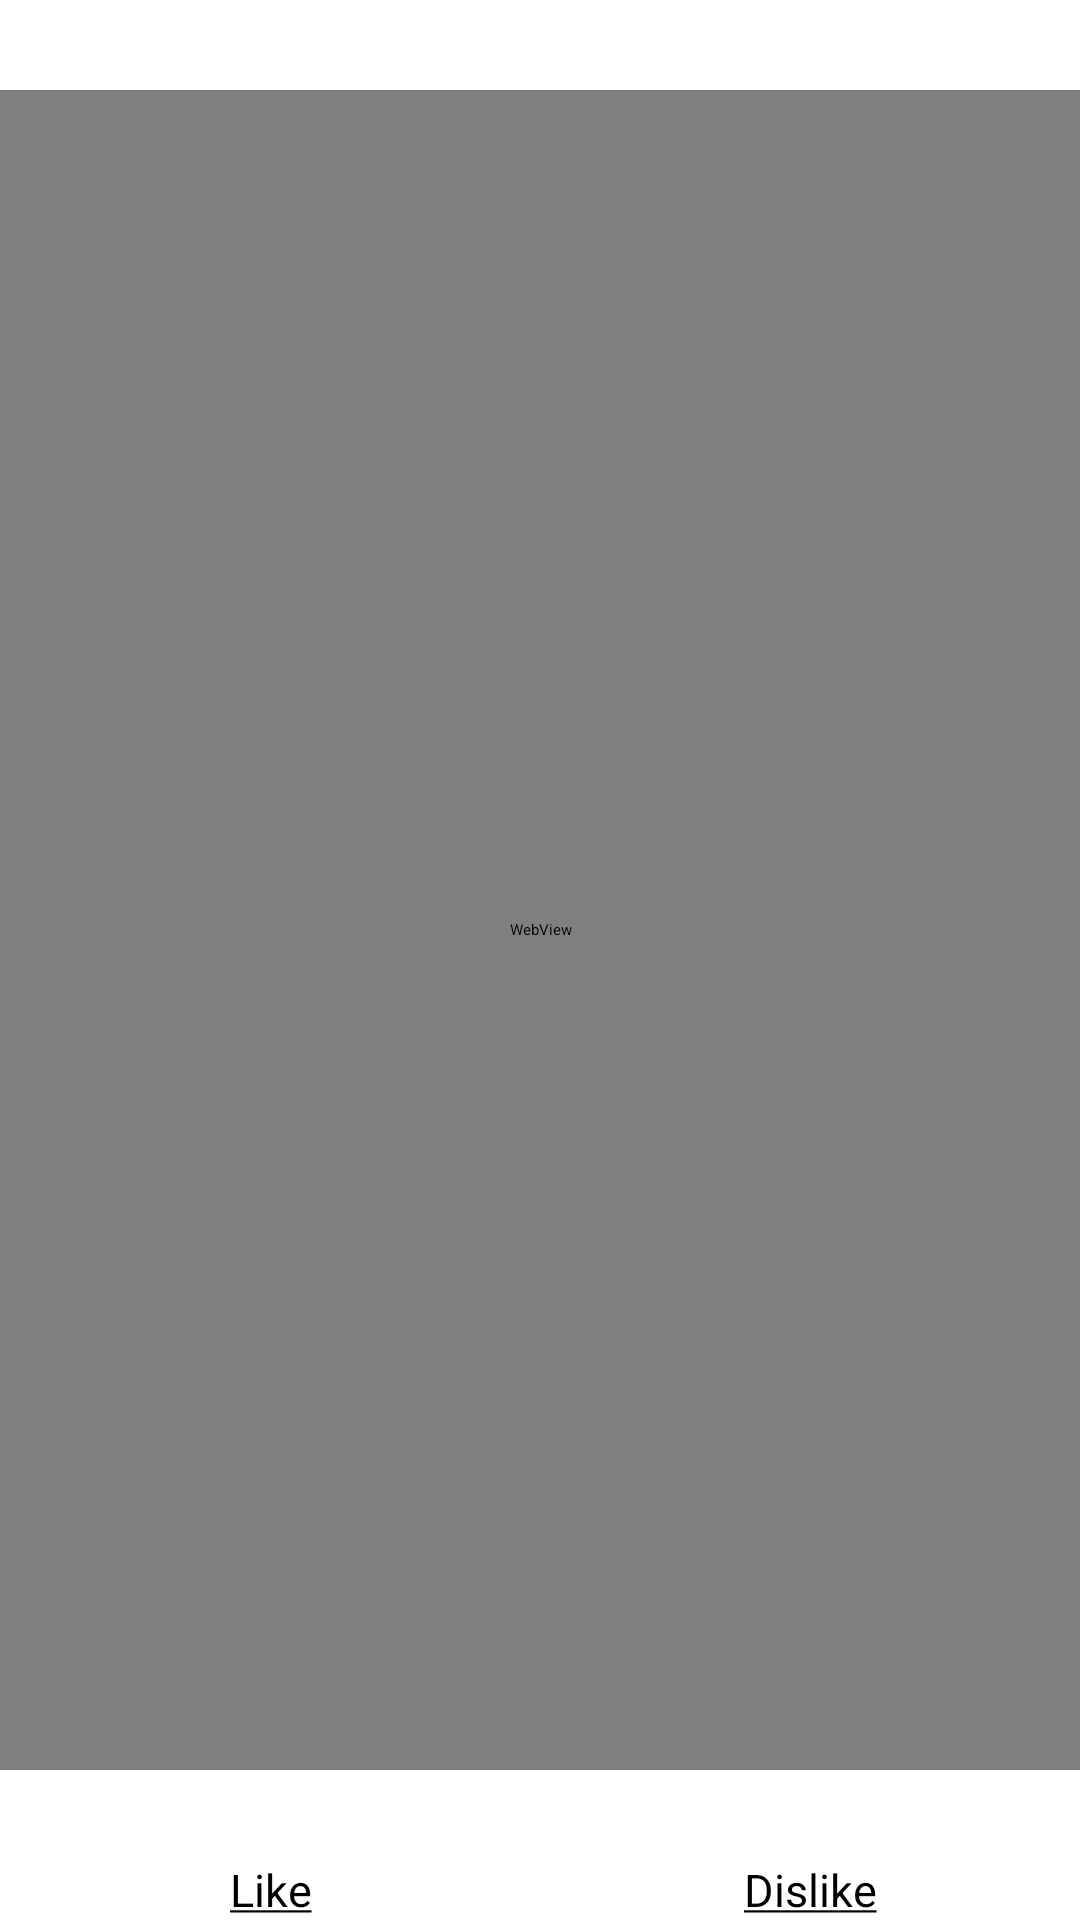

The Android layout XML behind this screen, and the referenced resources:
<!-- AndroidManifest.xml: application theme AppTheme -->
<!-- res/layout/activity_vimeo.xml -->
<FrameLayout xmlns:android="http://schemas.android.com/apk/res/android"
    xmlns:tools="http://schemas.android.com/tools"
    android:layout_width="match_parent"
    android:layout_height="match_parent"

    tools:context="hossam.mejiaasociados.VimeoActivity">

    <TextView
        android:id="@+id/location"
        android:layout_width="fill_parent"
        android:layout_height="wrap_content"
        android:gravity="center"
        android:textColor="@color/color_primary"
        android:textSize="15sp" />

    <WebView
        android:id="@+id/webview"
        android:layout_width="fill_parent"
        android:layout_height="fill_parent"
        android:layout_marginBottom="50dp"

        android:layout_marginTop="30dp"></WebView>


    <LinearLayout
        android:id="@+id/opinion_layout"
        android:layout_width="fill_parent"
        android:layout_height="wrap_content"
        android:layout_below="@+id/youtube_view"

        android:layout_gravity="center_horizontal|bottom"
        android:orientation="horizontal">

        <TextView
            android:layout_width="fill_parent"
            android:layout_height="wrap_content"
            android:layout_weight="1"
            android:gravity="center"
            android:text="@string/like"
            android:textColor="@color/color_primary"
            android:textSize="15sp" />

        <TextView
            android:layout_width="fill_parent"
            android:layout_height="wrap_content"
            android:layout_weight="1"
            android:gravity="center"
            android:text="@string/dislike"
            android:textColor="@color/color_primary"
            android:textSize="15sp" />
    </LinearLayout>

</FrameLayout>
<!-- resources referenced by this layout -->
<resources>
  <color name="color_primary">#000000</color>
  <string name="dislike"><u>Dislike</u></string>
  <string name="like"><u>Like</u></string>
  <style name="AppTheme" parent="@style/MaterialDesignLibraryTheme.Light">
          <item name="colorPrimary">@color/color_primary</item>
          <item name="colorPrimaryDark">@color/color_primary</item>
          <item name="drawerArrowStyle">@style/DrawerArrowStyle</item>
      </style>
  <style name="DrawerArrowStyle" parent="Widget.AppCompat.DrawerArrowToggle">
          <item name="color">@android:color/white</item>
      </style>
</resources>
